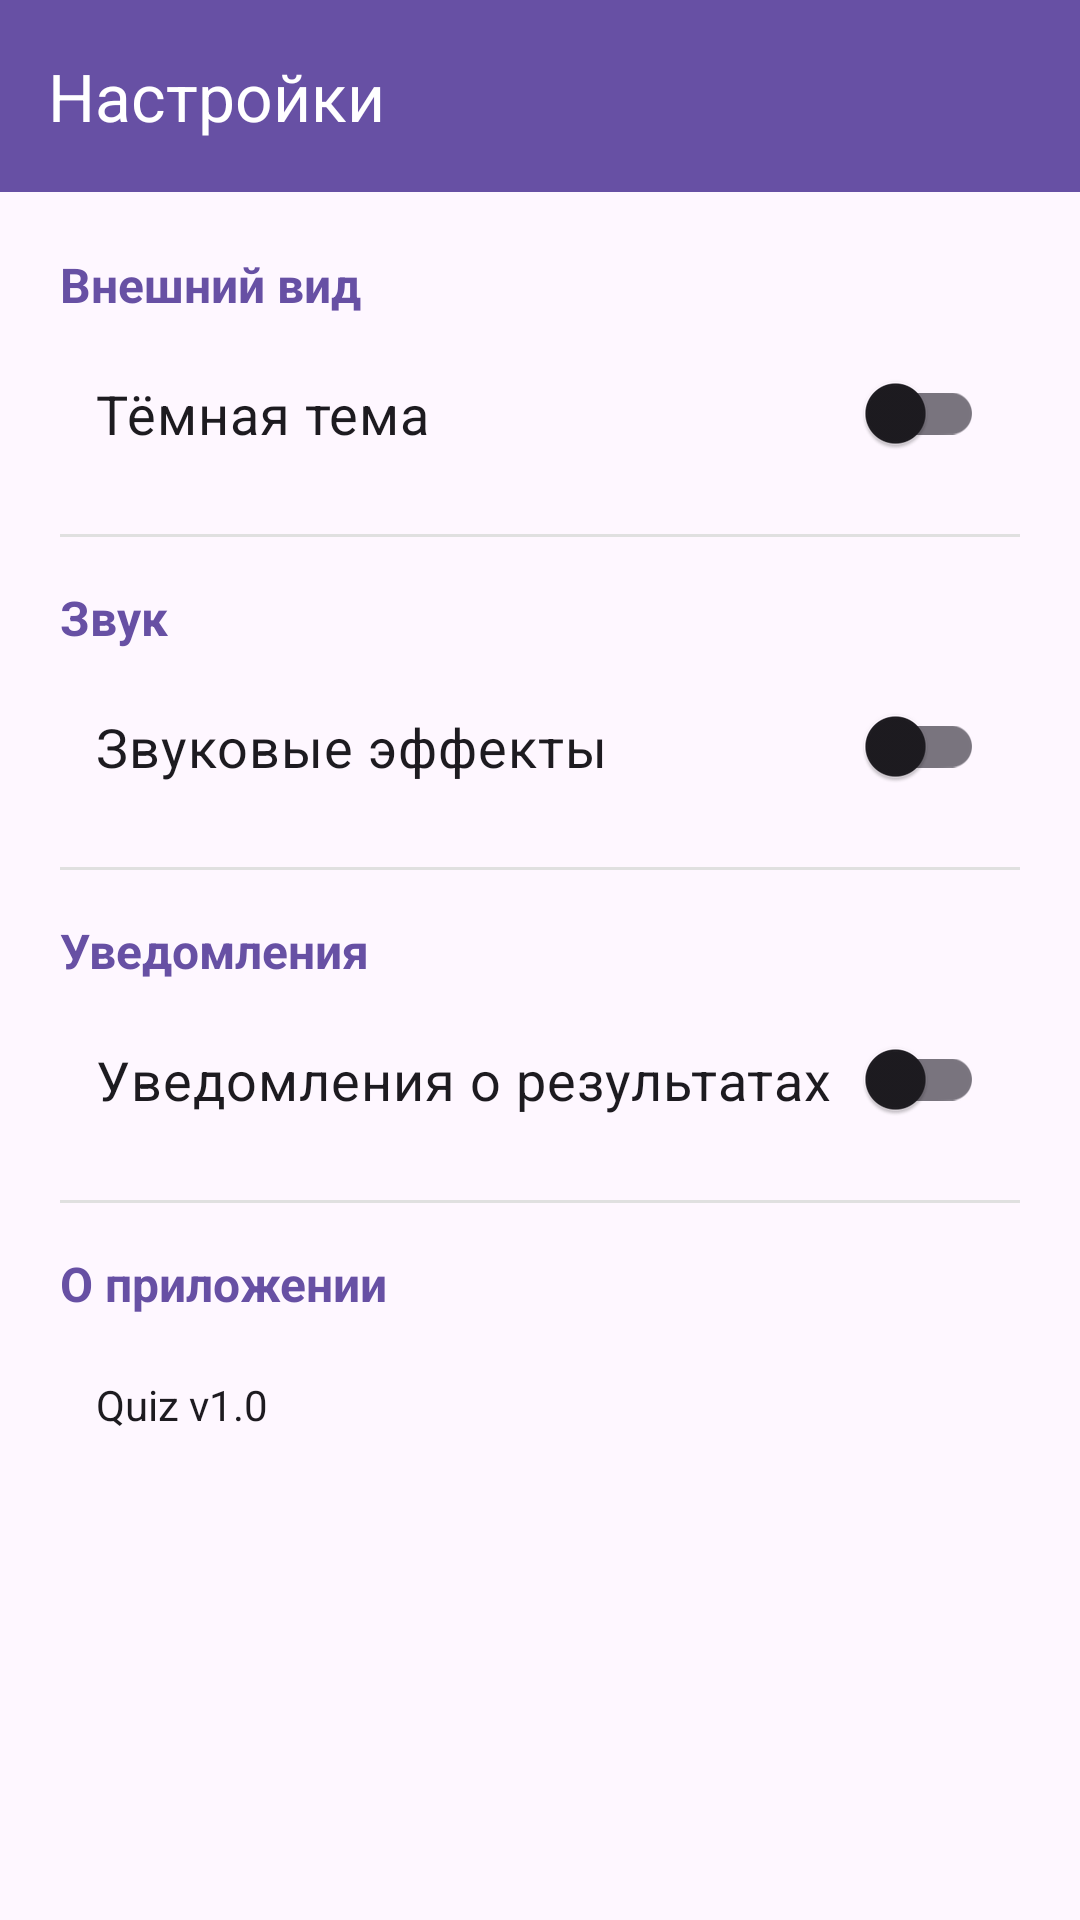

Android layout source for this screen:
<!-- AndroidManifest.xml: application theme Theme.Lab9_Project -->
<!-- res/layout/activity_settings.xml -->
<?xml version="1.0" encoding="utf-8"?>
<LinearLayout xmlns:android="http://schemas.android.com/apk/res/android"
    xmlns:app="http://schemas.android.com/apk/res-auto"
    android:layout_width="match_parent"
    android:layout_height="match_parent"
    android:orientation="vertical">

    
    <com.google.android.material.appbar.MaterialToolbar
        android:id="@+id/toolbar"
        android:layout_width="match_parent"
        android:layout_height="?attr/actionBarSize"
        android:background="?attr/colorPrimary"
        app:title="Настройки"
        app:titleTextColor="?attr/colorOnPrimary"
        app:navigationIcon="@drawable/ic_arrow_back" />

    <ScrollView
        android:layout_width="match_parent"
        android:layout_height="match_parent"
        android:padding="20dp">

        <LinearLayout
            android:layout_width="match_parent"
            android:layout_height="wrap_content"
            android:orientation="vertical">

            
            <TextView
                android:layout_width="wrap_content"
                android:layout_height="wrap_content"
                android:text="Внешний вид"
                android:textSize="16sp"
                android:textStyle="bold"
                android:textColor="?attr/colorPrimary"
                android:layout_marginBottom="8dp" />

            <com.google.android.material.switchmaterial.SwitchMaterial
                android:id="@+id/switchTheme"
                android:layout_width="match_parent"
                android:layout_height="wrap_content"
                android:text="Тёмная тема"
                android:textSize="18sp"
                android:padding="12dp" />

            <View
                android:layout_width="match_parent"
                android:layout_height="1dp"
                android:background="#E0E0E0"
                android:layout_marginVertical="16dp" />

            
            <TextView
                android:layout_width="wrap_content"
                android:layout_height="wrap_content"
                android:text="Звук"
                android:textSize="16sp"
                android:textStyle="bold"
                android:textColor="?attr/colorPrimary"
                android:layout_marginBottom="8dp" />

            <com.google.android.material.switchmaterial.SwitchMaterial
                android:id="@+id/switchSound"
                android:layout_width="match_parent"
                android:layout_height="wrap_content"
                android:text="Звуковые эффекты"
                android:textSize="18sp"
                android:padding="12dp" />

            <View
                android:layout_width="match_parent"
                android:layout_height="1dp"
                android:background="#E0E0E0"
                android:layout_marginVertical="16dp" />

            
            <TextView
                android:layout_width="wrap_content"
                android:layout_height="wrap_content"
                android:text="Уведомления"
                android:textSize="16sp"
                android:textStyle="bold"
                android:textColor="?attr/colorPrimary"
                android:layout_marginBottom="8dp" />

            <com.google.android.material.switchmaterial.SwitchMaterial
                android:id="@+id/switchNotifications"
                android:layout_width="match_parent"
                android:layout_height="wrap_content"
                android:text="Уведомления о результатах"
                android:textSize="18sp"
                android:padding="12dp" />

            <View
                android:layout_width="match_parent"
                android:layout_height="1dp"
                android:background="#E0E0E0"
                android:layout_marginVertical="16dp" />

            
            <TextView
                android:layout_width="wrap_content"
                android:layout_height="wrap_content"
                android:text="О приложении"
                android:textSize="16sp"
                android:textStyle="bold"
                android:textColor="?attr/colorPrimary"
                android:layout_marginBottom="8dp" />

            <TextView
                android:layout_width="wrap_content"
                android:layout_height="wrap_content"
                android:text="Quiz v1.0"
                android:textSize="14sp"
                android:textColor="?attr/colorOnSurface"
                android:padding="12dp" />

        </LinearLayout>
    </ScrollView>

</LinearLayout>
<!-- resources referenced by this layout -->
<resources>
  <style name="Theme.Lab9_Project" parent="Base.Theme.Lab9_Project" />
  <style name="Base.Theme.Lab9_Project" parent="Theme.Material3.DayNight.NoActionBar">
          
          
      </style>
</resources>
